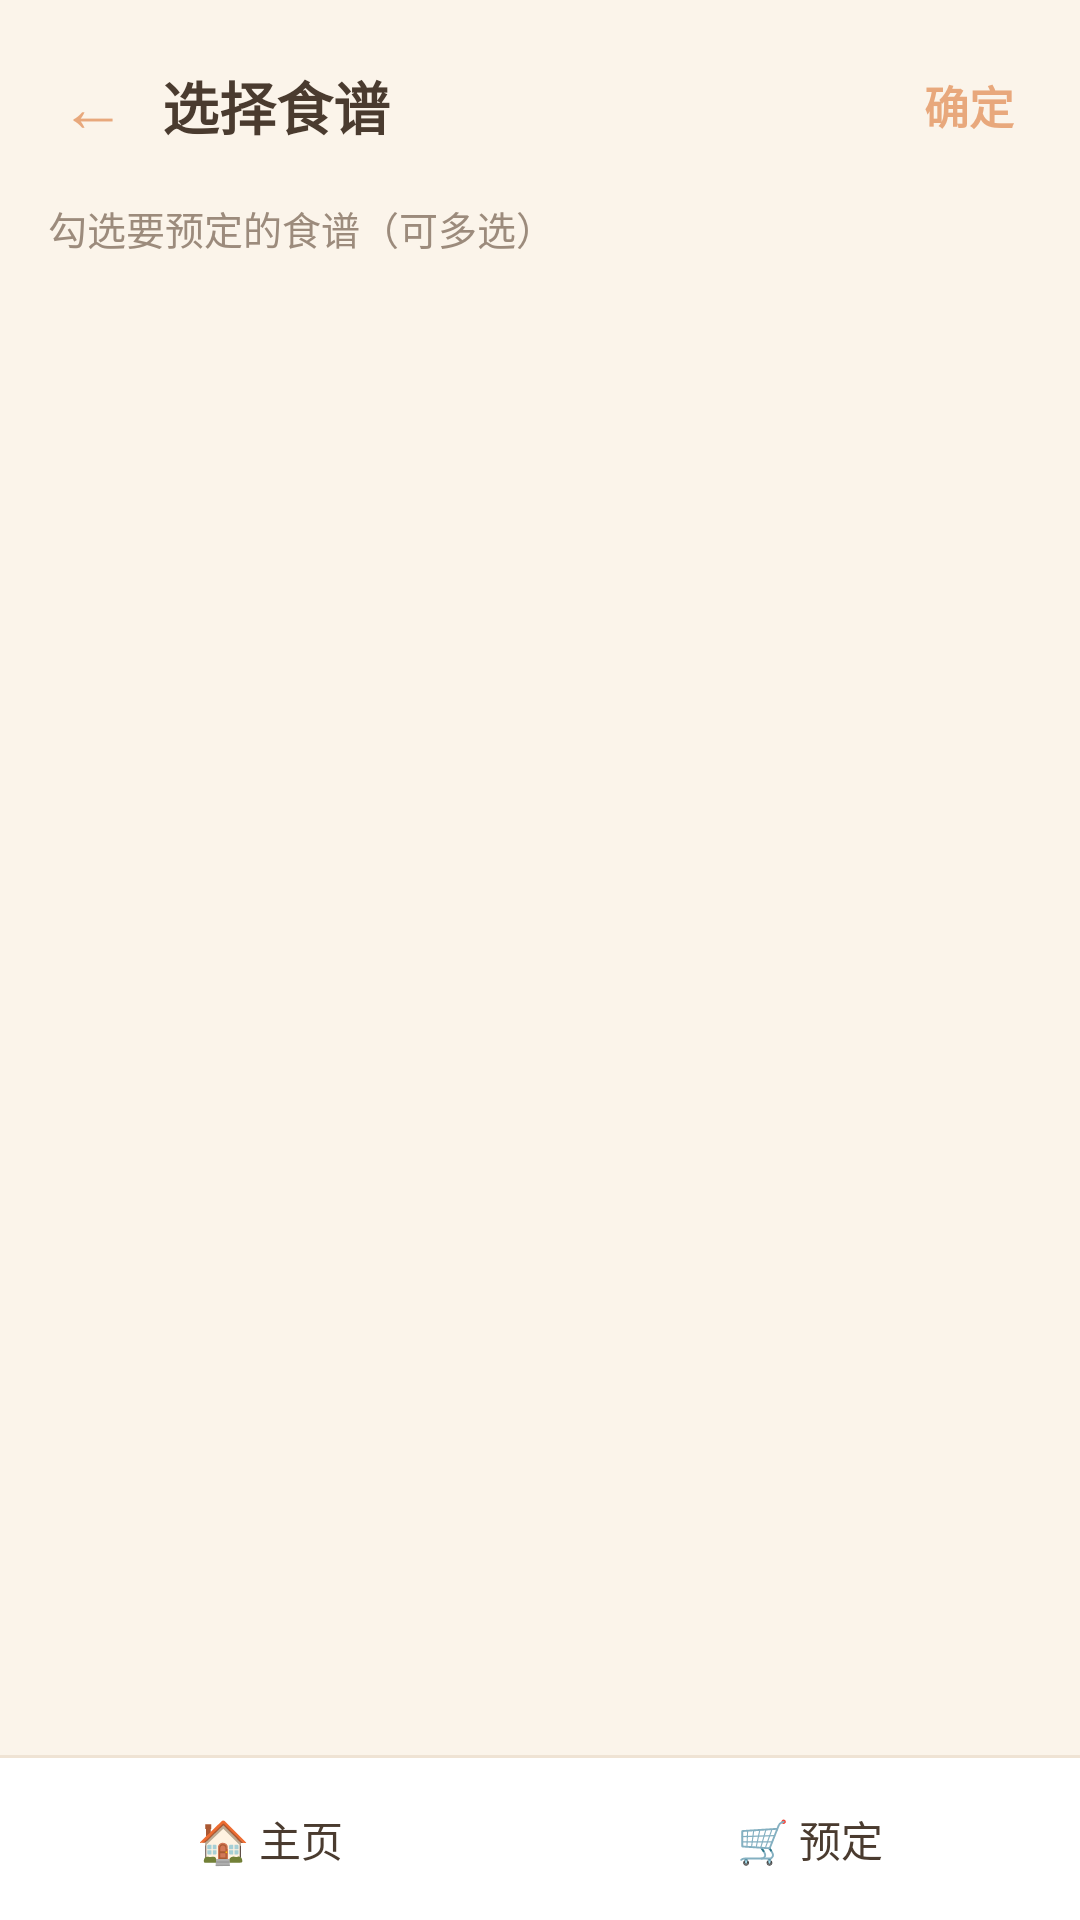

Layout XML and referenced resources for this Android screen:
<!-- AndroidManifest.xml: application theme Theme.WarmRecipes -->
<!-- res/layout/activity_plan_select.xml -->
<?xml version="1.0" encoding="utf-8"?>
<LinearLayout xmlns:android="http://schemas.android.com/apk/res/android"
    android:layout_width="match_parent"
    android:layout_height="match_parent"
    android:orientation="vertical">

    <LinearLayout
        android:layout_width="match_parent"
        android:layout_height="wrap_content"
        android:orientation="horizontal"
        android:gravity="center_vertical"
        android:paddingLeft="8dp"
        android:paddingRight="8dp"
        android:paddingTop="12dp"
        android:paddingBottom="8dp">

        <Button
            android:id="@+id/back"
            android:layout_width="wrap_content"
            android:layout_height="wrap_content"
            android:minHeight="0dp"
            android:minWidth="0dp"
            android:paddingLeft="12dp"
            android:paddingRight="12dp"
            android:paddingTop="8dp"
            android:paddingBottom="8dp"
            android:background="?android:attr/selectableItemBackgroundBorderless"
            android:text="←"
            android:textSize="22sp"
            android:textColor="?android:attr/colorAccent"
            android:stateListAnimator="@null" />

        <TextView
            android:id="@+id/title"
            android:layout_width="0dp"
            android:layout_height="wrap_content"
            android:layout_weight="1"
            android:text="选择食谱"
            android:textSize="19sp"
            android:textStyle="bold"
            android:textColor="?android:attr/textColorPrimary" />

        <Button
            android:id="@+id/ok"
            android:layout_width="wrap_content"
            android:layout_height="wrap_content"
            android:minHeight="0dp"
            android:minWidth="0dp"
            android:paddingLeft="14dp"
            android:paddingRight="14dp"
            android:paddingTop="8dp"
            android:paddingBottom="8dp"
            android:background="?android:attr/selectableItemBackgroundBorderless"
            android:text="确定"
            android:textAllCaps="false"
            android:textSize="15sp"
            android:textStyle="bold"
            android:textColor="?android:attr/colorAccent"
            android:stateListAnimator="@null" />
    </LinearLayout>

    <TextView
        android:layout_width="match_parent"
        android:layout_height="wrap_content"
        android:paddingLeft="16dp"
        android:paddingRight="16dp"
        android:paddingBottom="6dp"
        android:text="勾选要预定的食谱（可多选）"
        android:textSize="13sp"
        android:textColor="?android:attr/textColorSecondary" />

    <ListView
        android:id="@+id/list"
        android:layout_width="match_parent"
        android:layout_height="0dp"
        android:layout_weight="1"
        android:divider="@null"
        android:dividerHeight="0dp"
        android:paddingLeft="12dp"
        android:paddingRight="12dp"
        android:paddingBottom="8dp"
        android:scrollbars="none" />

    <include layout="@layout/bottom_nav" />
</LinearLayout>
<!-- res/layout/bottom_nav.xml (included above) -->
<?xml version="1.0" encoding="utf-8"?>
<LinearLayout xmlns:android="http://schemas.android.com/apk/res/android"
    android:layout_width="match_parent"
    android:layout_height="wrap_content"
    android:orientation="vertical">

    <View
        android:layout_width="match_parent"
        android:layout_height="1dp"
        android:background="?attr/colorDivider" />

    <LinearLayout
        android:layout_width="match_parent"
        android:layout_height="54dp"
        android:orientation="horizontal"
        android:background="?attr/colorSurface">

        <Button
            android:id="@+id/nav_home"
            android:layout_width="0dp"
            android:layout_height="match_parent"
            android:layout_weight="1"
            android:gravity="center"
            android:background="?android:attr/selectableItemBackgroundBorderless"
            android:text="🏠 主页"
            android:textAllCaps="false"
            android:textSize="14sp"
            android:stateListAnimator="@null" />

        <Button
            android:id="@+id/nav_plan"
            android:layout_width="0dp"
            android:layout_height="match_parent"
            android:layout_weight="1"
            android:gravity="center"
            android:background="?android:attr/selectableItemBackgroundBorderless"
            android:text="🛒 预定"
            android:textAllCaps="false"
            android:textSize="14sp"
            android:stateListAnimator="@null" />
    </LinearLayout>
</LinearLayout>
<!-- resources referenced by this layout -->
<resources>
  <style name="Theme.WarmRecipes" parent="android:Theme.Material.Light.NoActionBar">
          <item name="android:windowBackground">#FBF4EA</item>
          <item name="android:colorPrimary">#E8A87C</item>
          <item name="android:colorPrimaryDark">#D28A5E</item>
          <item name="android:colorAccent">#E8A87C</item>
          <item name="android:statusBarColor">#FBF4EA</item>
          <item name="android:navigationBarColor">#FBF4EA</item>
          <item name="android:windowLightStatusBar">true</item>
          <item name="android:windowLightNavigationBar">true</item>
          <item name="android:textColorPrimary">#4A3B2F</item>
          <item name="android:textColorSecondary">#9C8B7C</item>
          <item name="android:colorBackground">#FBF4EA</item>
          <item name="colorSurface">#FFFFFF</item>
          <item name="colorSurfaceAlt">#F3E7D6</item>
          <item name="colorDivider">#EFE3D4</item>
          <item name="colorOnAccent">#FFFFFF</item>
      </style>
</resources>
